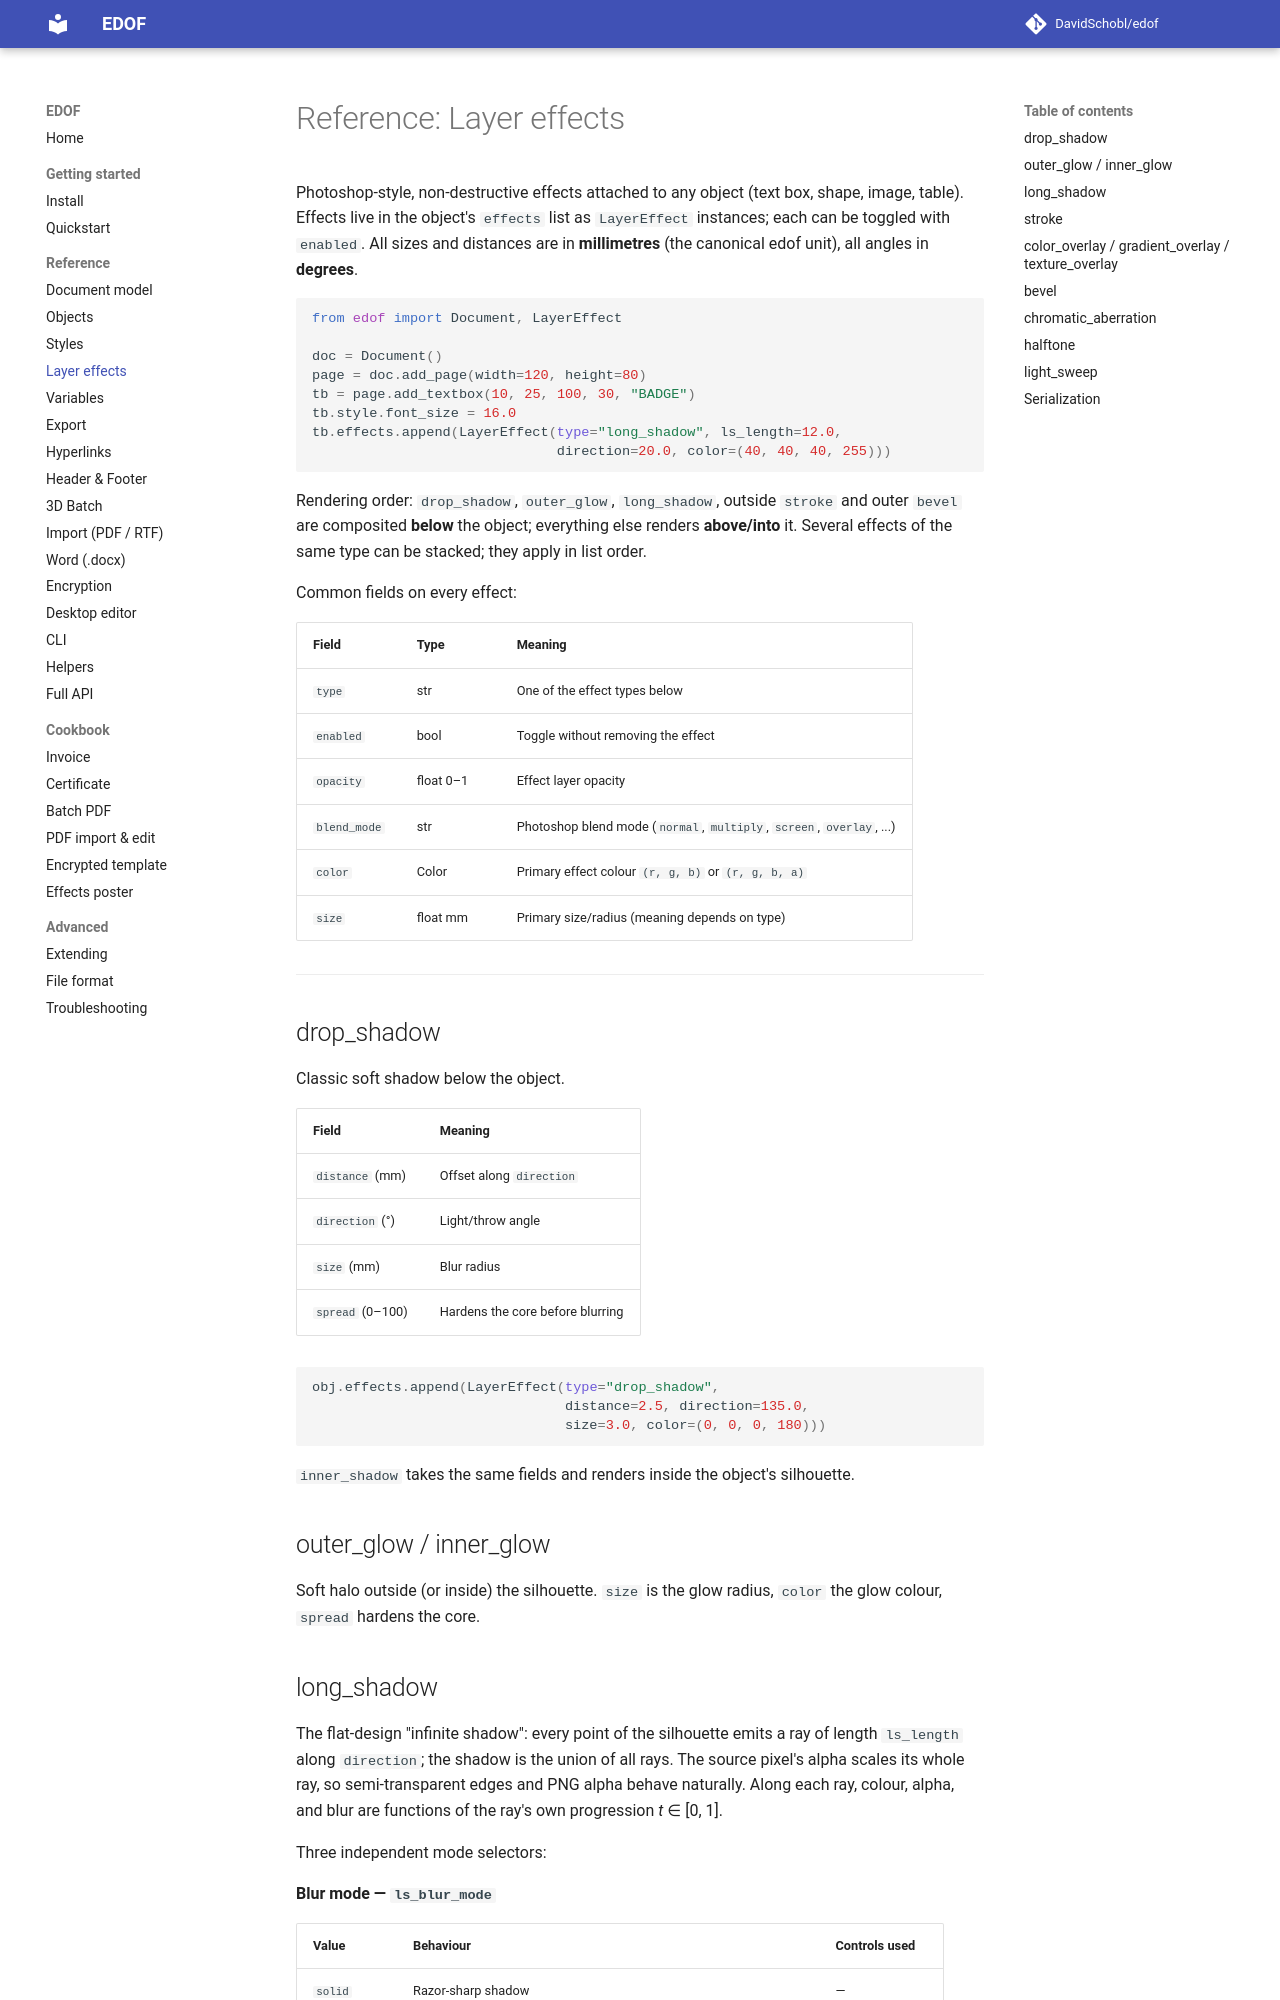

repository: DavidSchobl/edof · page: reference/12-effects/index.html · generator: mkdocs

# Reference: Layer effects

Photoshop-style, non-destructive effects attached to any object (text box, shape, image, table). Effects live in the object's `effects` list as `LayerEffect` instances; each can be toggled with `enabled`. All sizes and distances are in **millimetres** (the canonical edof unit), all angles in **degrees**.

```python
from edof import Document, LayerEffect

doc = Document()
page = doc.add_page(width=120, height=80)
tb = page.add_textbox(10, 25, 100, 30, "BADGE")
tb.style.font_size = 16.0
tb.effects.append(LayerEffect(type="long_shadow", ls_length=12.0,
                              direction=20.0, color=(40, 40, 40, 255)))
```

Rendering order: `drop_shadow`, `outer_glow`, `long_shadow`, outside `stroke` and outer `bevel` are composited **below** the object; everything else renders **above/into** it. Several effects of the same type can be stacked; they apply in list order.

Common fields on every effect:

| Field | Type | Meaning |
|---|---|---|
| `type` | str | One of the effect types below |
| `enabled` | bool | Toggle without removing the effect |
| `opacity` | float 0–1 | Effect layer opacity |
| `blend_mode` | str | Photoshop blend mode (`normal`, `multiply`, `screen`, `overlay`, ...) |
| `color` | Color | Primary effect colour `(r, g, b)` or `(r, g, b, a)` |
| `size` | float mm | Primary size/radius (meaning depends on type) |

---

## drop_shadow

Classic soft shadow below the object.

| Field | Meaning |
|---|---|
| `distance` (mm) | Offset along `direction` |
| `direction` (°) | Light/throw angle |
| `size` (mm) | Blur radius |
| `spread` (0–100) | Hardens the core before blurring |

```python
obj.effects.append(LayerEffect(type="drop_shadow",
                               distance=2.5, direction=135.0,
                               size=3.0, color=(0, 0, 0, 180)))
```

`inner_shadow` takes the same fields and renders inside the object's silhouette.

## outer_glow / inner_glow

Soft halo outside (or inside) the silhouette. `size` is the glow radius, `color` the glow colour, `spread` hardens the core.
